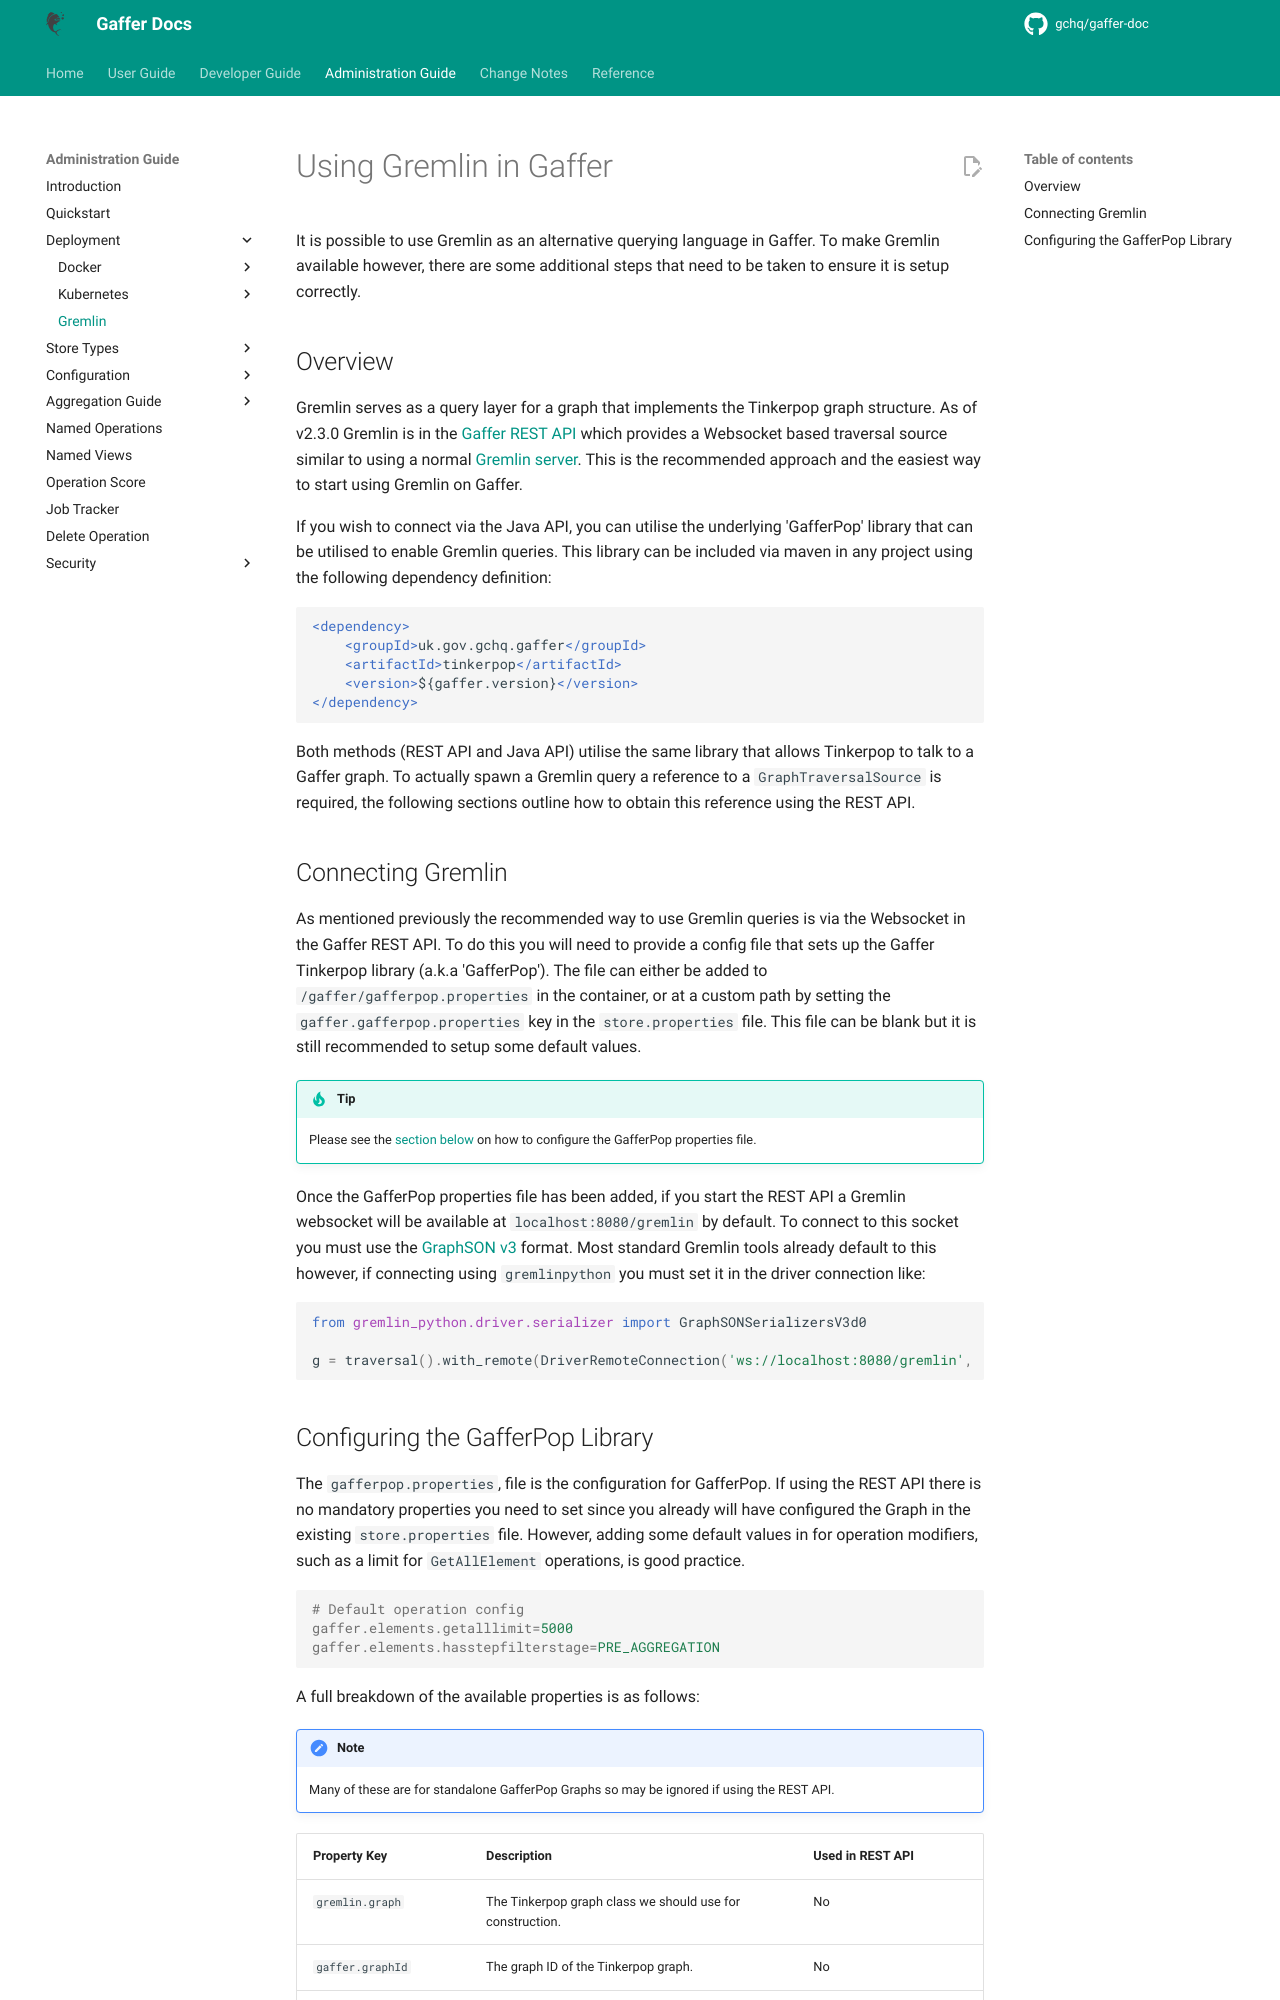

repository: gchq/gaffer-doc · page: 2.3.1/administration-guide/gaffer-deployment/gremlin.html · generator: mkdocs

# Using Gremlin in Gaffer

It is possible to use Gremlin as an alternative querying language in Gaffer. To
make Gremlin available however, there are some additional steps that need to be
taken to ensure it is setup correctly.

## Overview

Gremlin serves as a query layer for a graph that implements the Tinkerpop graph
structure. As of v2.3.0 Gremlin is in the [Gaffer REST API](./gaffer-docker/gaffer-images.md)
which provides a Websocket based traversal source similar to using a normal
[Gremlin server](https://tinkerpop.apache.org/docs/current/reference/#connecting-gremlin-server).
This is the recommended approach and the easiest way to start using Gremlin on
Gaffer.

If you wish to connect via the Java API, you can utilise the underlying
'GafferPop' library that can be utilised to enable Gremlin queries. This
library can be included via maven in any project using the following dependency
definition:

```xml
<dependency>
    <groupId>uk.gov.gchq.gaffer</groupId>
    <artifactId>tinkerpop</artifactId>
    <version>${gaffer.version}</version>
</dependency>
```

Both methods (REST API and Java API) utilise the same library that allows
Tinkerpop to talk to a Gaffer graph. To actually spawn a Gremlin query a
reference to a `GraphTraversalSource` is required, the following sections
outline how to obtain this reference using the REST API.

## Connecting Gremlin

As mentioned previously the recommended way to use Gremlin queries is via the
Websocket in the Gaffer REST API. To do this you will need to provide a config
file that sets up the Gaffer TinkerPop library (a.k.a 'GafferPop'). The file can
either be added to `/gaffer/gafferpop.properties` in the container, or at a
 custom path by setting the `gaffer.gafferpop.properties` key in the
`store.properties` file. This file can be blank but it is still recommended to
setup some default values.

!!! tip
    Please see the [section below](#configuring-the-gafferpop-library) on how to
    configure the GafferPop properties file.

Once the GafferPop properties file has been added, if you start the REST API a
Gremlin websocket will be available at `localhost:8080/gremlin` by default.
To connect to this socket you must use the [GraphSON v3](https://tinkerpop.apache.org/docs/current/dev/io/#graphson)
format. Most standard Gremlin tools already default to this however, if
connecting using `gremlinpython` you must set it in the driver connection like:

```python
from gremlin_python.driver.serializer import GraphSONSerializersV3d0

g = traversal().with_remote(DriverRemoteConnection('ws://localhost:8080/gremlin', 'g', message_serializer=GraphSONSerializersV3d0()))
```
